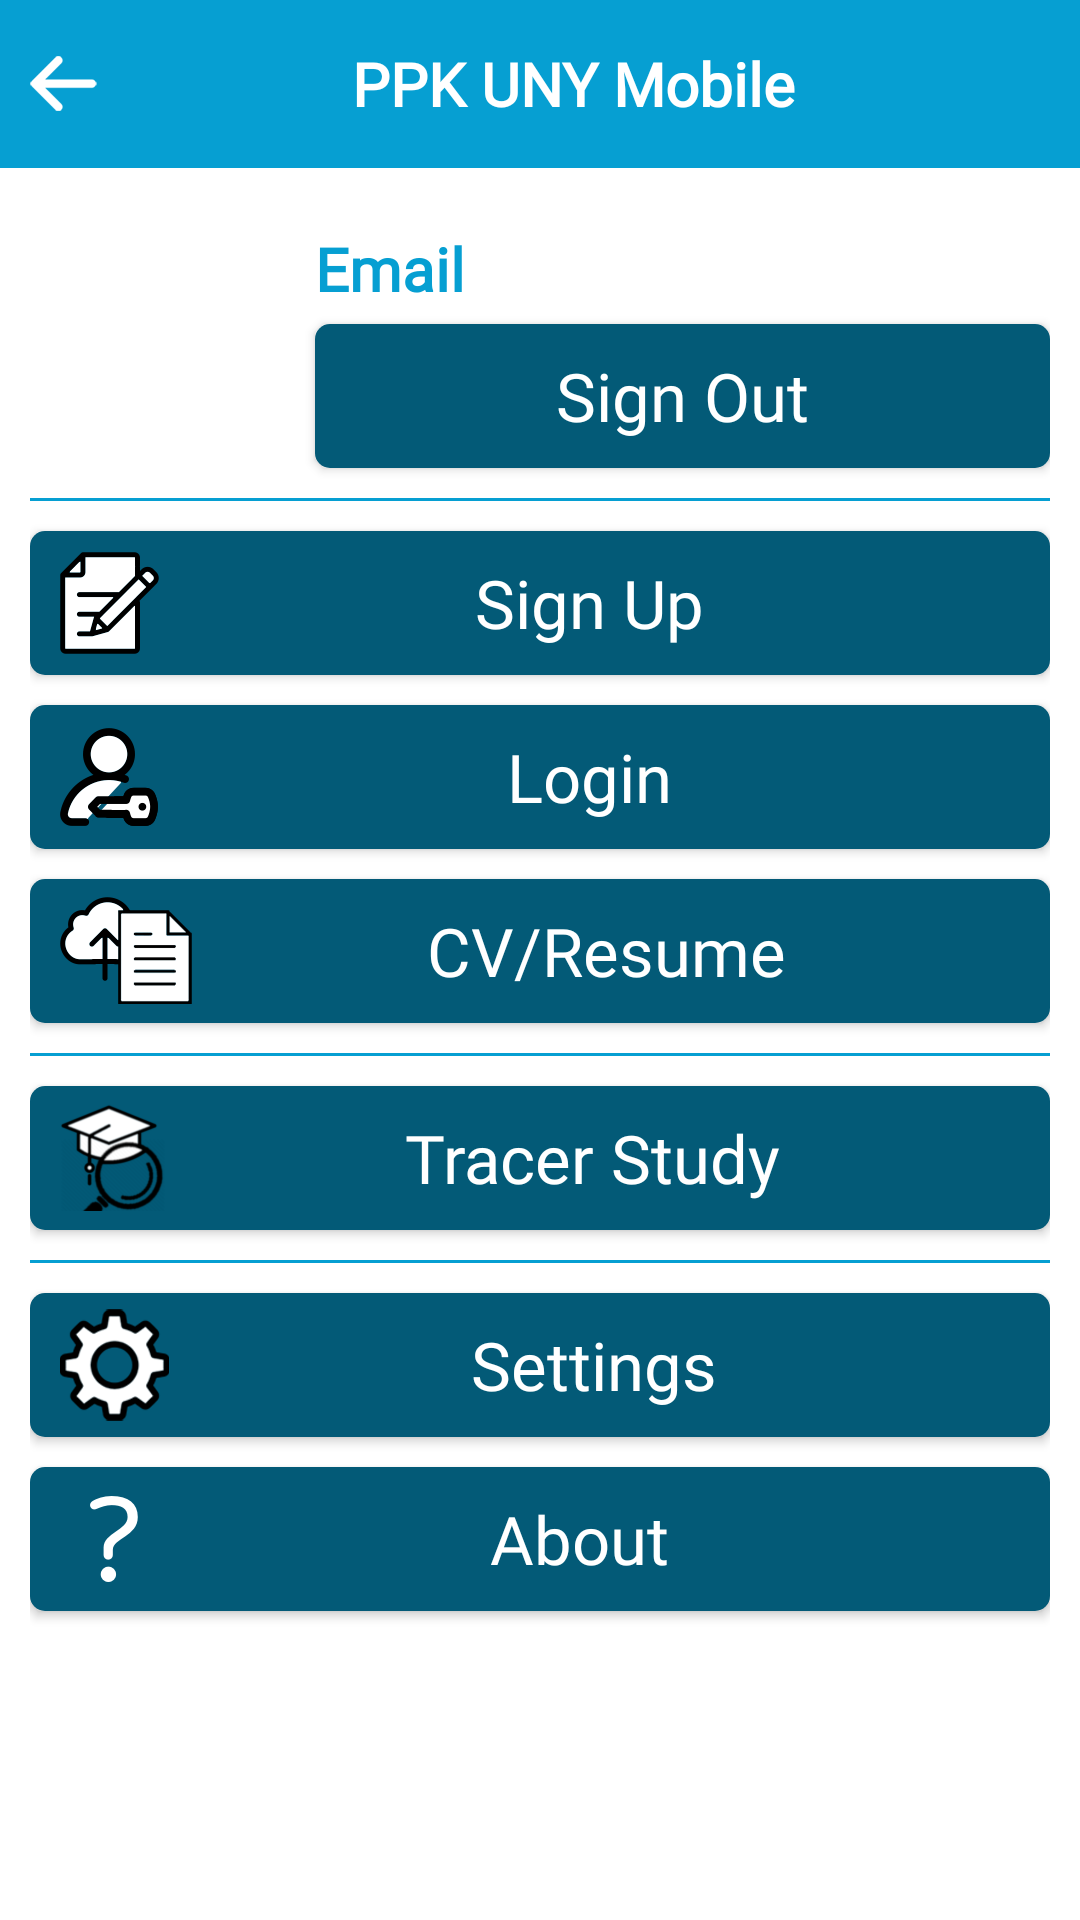

Produce the Android XML layout that renders to this screen, including the resource entries it uses.
<!-- AndroidManifest.xml: application theme AppTheme -->
<!-- res/layout/profile.xml -->
<?xml version="1.0" encoding="utf-8"?>
<LinearLayout xmlns:app="http://schemas.android.com/apk/res-auto"
    android:id="@+id/linear_layout"
    android:orientation="vertical"
    android:layout_width="match_parent"
    android:layout_height="match_parent"
    xmlns:android="http://schemas.android.com/apk/res/android">

    <include layout="@layout/toolbar"/>

    <androidx.constraintlayout.widget.ConstraintLayout
        android:layout_width="match_parent"
        android:layout_height="match_parent"
        android:background="@color/colorPrimary"
        android:id="@+id/linearlayout"
        android:paddingStart="10dp"
        android:paddingEnd="10dp"
        android:paddingTop="20dp">

        <ImageView
            android:id="@+id/iv_pp"
            android:layout_width="80dp"
            android:layout_height="80dp"
            android:background="@mipmap/ic_launcher"

            app:layout_constraintTop_toTopOf="parent"
            app:layout_constraintStart_toStartOf="parent"/>

        <EditText
            android:id="@+id/tv_email"
            style="@style/bigFontBaseColor"
            android:text="@string/email"
            android:layout_width="0dp"
            android:layout_marginStart="15dp"
            android:background="@android:color/transparent"

            android:clickable="false"
            android:cursorVisible="false"
            android:focusable="false"
            android:maxLines="1"
            android:hint="@string/email"
            android:inputType="textEmailAddress"
            android:autofillHints="@string/email"

            app:layout_constraintTop_toTopOf="@+id/iv_pp"
            app:layout_constraintStart_toEndOf="@+id/iv_pp"
            app:layout_constraintEnd_toEndOf="@+id/sign_out"/>


        <View
            android:id="@+id/border_line"
            android:layout_width="match_parent"
            android:layout_height="1dp"
            android:background="@color/base_color"
            android:layout_marginTop="10dp"

            app:layout_constraintTop_toBottomOf="@+id/sign_out"/>

        <Button
            android:id="@+id/sign_out"
            android:layout_width="0dp"
            style="@style/ButtonFont"
            android:text="@string/sign_out"
            android:textAllCaps="false"

            app:layout_constraintBottom_toBottomOf="@+id/iv_pp"
            app:layout_constraintStart_toStartOf="@+id/tv_email"
            app:layout_constraintEnd_toEndOf="parent" />

        <Button
            android:id="@+id/sign_up"
            android:layout_width="match_parent"
            android:text="@string/sign_up"
            style="@style/ButtonFont"
            android:drawableStart="@drawable/sign_up"
            android:textAllCaps="false"
            android:layout_marginTop="10dp"

            android:paddingStart="10dp"
            android:paddingEnd="10dp"

            app:layout_constraintTop_toBottomOf="@+id/border_line" />

        <Button
            android:id="@+id/tv_login"
            android:layout_width="match_parent"
            android:text="@string/login"
            style="@style/ButtonFont"
            android:drawableStart="@drawable/login"
            android:textAllCaps="false"
            android:paddingStart="10dp"
            android:paddingEnd="10dp"
            android:layout_marginTop="10dp"

            app:layout_constraintTop_toBottomOf="@+id/sign_up" />

        <Button
            android:id="@+id/upload_resume"
            android:layout_width="match_parent"
            android:text="@string/cv_resume"
            style="@style/ButtonFont"
            android:drawableStart="@drawable/upload"
            android:textAllCaps="false"
            android:paddingStart="10dp"
            android:paddingEnd="10dp"
            android:layout_marginTop="10dp"
            app:layout_constraintTop_toBottomOf="@+id/tv_login" />

        <Button
            android:id="@+id/applied_jobs"
            android:layout_width="match_parent"
            android:text="@string/applied_jobs"
            style="@style/ButtonFont"
            android:drawableStart="@drawable/sent"
            android:textAllCaps="false"
            android:paddingStart="10dp"
            android:paddingEnd="10dp"
            android:layout_marginTop="10dp"
            android:visibility="gone"
            app:layout_constraintTop_toBottomOf="@+id/upload_resume" />


        <View
            android:id="@+id/border_line_IKA"
            android:layout_width="match_parent"
            android:layout_height="1dp"
            android:background="@color/base_color"
            android:layout_marginTop="10dp"

            app:layout_constraintTop_toBottomOf="@+id/upload_resume"/>

        <Button
            android:id="@+id/registrasi_anggota_IKA"
            android:layout_width="match_parent"
            android:text="@string/registrasi_IKA"
            style="@style/ButtonFont"
            android:drawableStart="@drawable/logo_sign_up_ika"
            android:textAllCaps="false"
            android:paddingStart="10dp"
            android:paddingEnd="10dp"
            android:layout_marginTop="10dp"
            android:visibility="gone"
            app:layout_constraintTop_toBottomOf="@+id/border_line_IKA" />

        <Button
            android:id="@+id/tracer_study"
            android:layout_width="match_parent"
            android:text="@string/tracer_study"
            style="@style/ButtonFont"
            android:drawableStart="@drawable/togahat"
            android:textAllCaps="false"
            android:paddingStart="10dp"
            android:paddingEnd="10dp"
            android:layout_marginTop="10dp"
            app:layout_constraintTop_toBottomOf="@+id/registrasi_anggota_IKA" />

        <View
            android:id="@+id/border_line_tracer_study"
            android:layout_width="match_parent"
            android:layout_height="1dp"
            android:background="@color/base_color"
            android:layout_marginTop="10dp"

            app:layout_constraintTop_toBottomOf="@+id/tracer_study"/>


        <Button
            android:id="@+id/notifications"
            android:layout_width="match_parent"
            style="@style/ButtonFont"
            android:text="@string/settings"
            android:textAllCaps="false"
            android:paddingStart="10dp"
            android:paddingEnd="10dp"
            android:layout_marginTop="10dp"
            android:drawableStart="@drawable/settings"

            app:layout_constraintTop_toBottomOf="@+id/border_line_tracer_study" />

        <Button
            android:id="@+id/about"
            android:layout_width="match_parent"
            style="@style/ButtonFont"
            android:text="@string/about"
            android:textAllCaps="false"
            android:paddingStart="20dp"
            android:paddingEnd="10dp"
            android:layout_marginTop="10dp"
            android:drawableStart="@drawable/about"

            app:layout_constraintTop_toBottomOf="@+id/notifications" />

    </androidx.constraintlayout.widget.ConstraintLayout>

</LinearLayout>
<!-- res/layout/toolbar.xml (included above) -->
<?xml version="1.0" encoding="utf-8"?>
<LinearLayout xmlns:android="http://schemas.android.com/apk/res/android"
    android:layout_width="match_parent"
    android:layout_height="?attr/actionBarSize"
    android:background="@color/base_color"
    android:orientation="horizontal"
    android:paddingStart="10dp"
    android:paddingEnd="10dp">

    <ImageView
        android:id="@+id/back_button"
        android:src="@drawable/back_button"
        android:layout_width="wrap_content"
        android:layout_height="wrap_content"
        android:layout_gravity="center_vertical"/>


    <TextView
        android:id="@+id/tv_toolbar"
        android:layout_width="0dp"
        android:layout_height="match_parent"
        style="@style/bigFontWhite"
        android:textColor="@color/white"
        android:gravity="center"
        android:layout_weight="1"
        android:text="@string/app_name" />

</LinearLayout>
<!-- resources referenced by this layout -->
<resources>
  <color name="base_color">#069fd2</color>
  <color name="colorPrimary">#FFFFFF</color>
  <color name="white">#ffffff</color>
  <!-- drawable back_button (drawable-xxhdpi) -->
  <?xml version="1.0" encoding="utf-8"?>
  <selector xmlns:android="http://schemas.android.com/apk/res/android">
      <item android:state_pressed="true">
          <bitmap android:src="@drawable/back_arrow" android:tint="@color/login_with_color"/>
      </item>
      <item android:drawable="@drawable/back_arrow"/>
  </selector>
  <string name="about">About</string>
  <string name="app_name" translatable="false">PPK UNY Mobile</string>
  <string name="applied_jobs">Applied Jobs</string>
  <string name="cv_resume" translatable="false">CV/Resume</string>
  <string name="email" translatable="false">Email</string>
  <string name="login">Login</string>
  <string name="registrasi_IKA">IKA UNY Registration</string>
  <string name="settings">Settings</string>
  <string name="sign_out">Sign Out</string>
  <string name="sign_up">Sign Up</string>
  <string name="tracer_study">Tracer Study</string>
  <style name="bigFontBaseColor" parent="normalFontBaseColor">
          <item name="android:textSize">20sp</item>
          <item name="android:textStyle">bold</item>
      </style>
  <style name="bigFontWhite" parent="normalFontWhite">
          <item name="android:textSize">20sp</item>
          <item name="android:textStyle">bold</item>
      </style>
  <style name="AppTheme" parent="Theme.AppCompat.Light.NoActionBar">
          
          <item name="colorPrimary">@color/colorPrimary</item>
          <item name="colorPrimaryDark">@color/colorPrimaryDark</item>
          <item name="colorAccent">@color/colorAccent</item>
          <item name="android:actionOverflowButtonStyle">@style/MyActionButtonOverflow</item>
  
      </style>
  <color name="login_with_color">#76bfd7</color>
  <!-- drawable button_selector (drawable) -->
  <?xml version="1.0" encoding="utf-8"?>
  <selector  xmlns:android="http://schemas.android.com/apk/res/android">
  
  
      <item android:state_pressed="true">
          <shape android:src="@drawable/button_base" android:tint="@color/login_with_color"/>
      </item>
  
  
      <item android:state_enabled="false">
          <shape android:src="@drawable/button_base" android:tint="@color/gray"/>
      </item>
  
      <item android:drawable="@drawable/button_base"/>
  </selector>
  <style name="normalFontBaseColor">
          <item name="android:fontFamily">@font/nowayround_regular</item>
          <item name="android:layout_width">wrap_content</item>
          <item name="android:layout_height">wrap_content</item>
          <item name="android:textSize">15sp</item>
          <item name="android:textColor">@color/base_color</item>
      </style>
  <style name="normalFontWhite">
          <item name="android:fontFamily">@font/nowayround_regular</item>
          <item name="android:layout_width">wrap_content</item>
          <item name="android:layout_height">wrap_content</item>
          <item name="android:textSize">15sp</item>
          <item name="android:textColor">@color/white</item>
      </style>
  <color name="colorPrimaryDark">#303F9F</color>
  <color name="colorAccent">#FF4081</color>
  <style name="MyActionButtonOverflow" parent="android:style/Widget.Holo.Light.ActionButton.Overflow">
          <item name="android:src">@drawable/baseline_filter_list_black_48</item>
      </style>
  <!-- drawable button_base (drawable) -->
  <?xml version="1.0" encoding="utf-8"?>
  <shape xmlns:android="http://schemas.android.com/apk/res/android"
      android:shape="rectangle" >
          <solid android:color="@color/button_color"/>
          <corners android:radius="5dp"/>
  </shape>
  <color name="gray">#cca7a79e</color>
  <color name="button_color">#035A77</color>
</resources>
